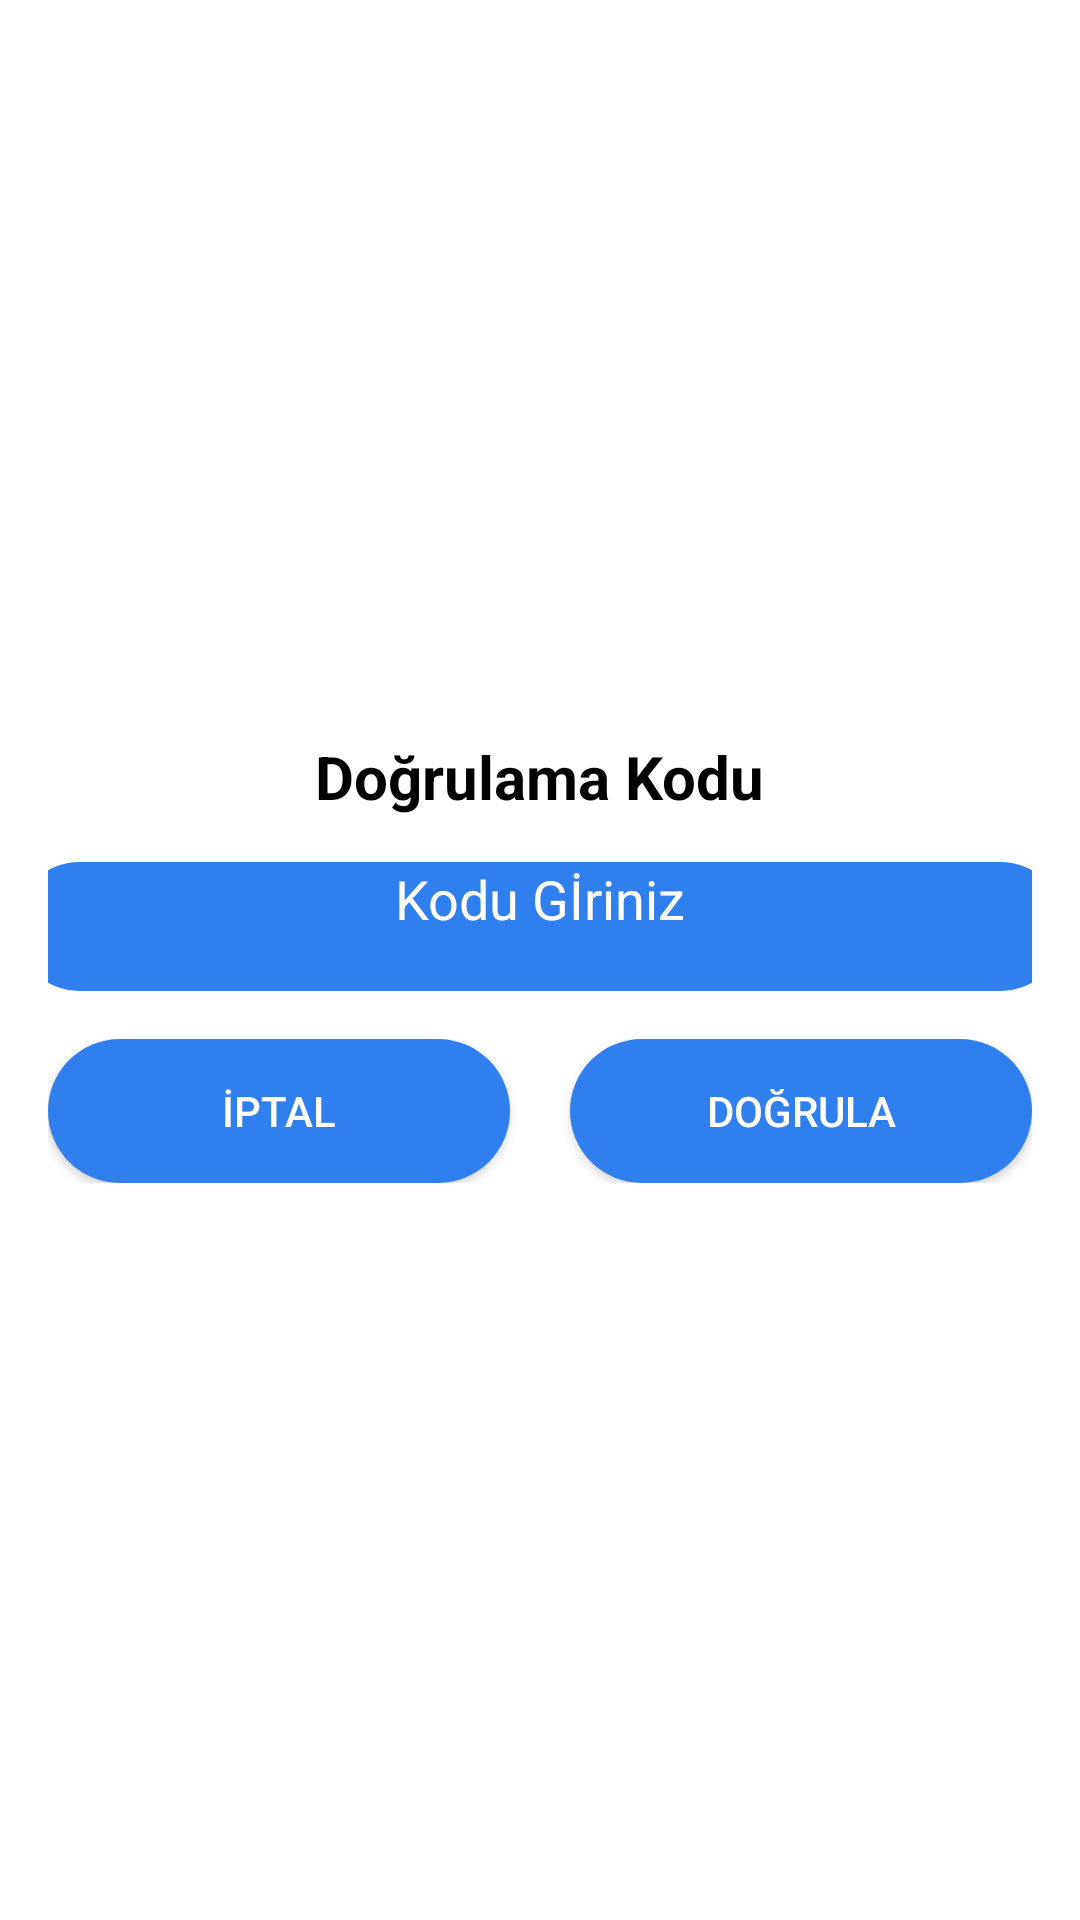

This screen was rendered from an Android layout file. Write that file and the resources it references.
<!-- AndroidManifest.xml: application theme AppTheme -->
<!-- res/layout/activity_verification.xml -->
<LinearLayout xmlns:android="http://schemas.android.com/apk/res/android"
    xmlns:tools="http://schemas.android.com/tools"
    android:layout_width="match_parent"
    android:layout_height="match_parent"
    android:orientation="vertical"
    android:padding="16dp"
    android:gravity="center"
    android:background="@color/white"
    tools:context=".VerificationActivity">

    <TextView
        android:id="@+id/VerificationCode"
        android:layout_width="wrap_content"
        android:layout_height="wrap_content"
        android:text="Doğrulama Kodu"
        android:textColor="@color/black"
        android:textStyle="bold"
        android:textSize="20dp"
        android:layout_marginBottom="15dp"/>

    <EditText
        android:id="@+id/etVerificationCode"
        android:layout_width="350dp"
        android:layout_height="43dp"
        android:layout_marginBottom="16dp"
        android:gravity="center_horizontal"
        android:hint="Kodu Gİriniz"
        android:textColor="@color/white"
        android:textColorHint="@color/white"
        android:background="@drawable/edittext_background2"
        android:inputType="textPassword" />


    <LinearLayout
        android:layout_width="match_parent"
        android:layout_height="wrap_content"
        android:orientation="horizontal">

        <Button
            android:id="@+id/btnCancel"
            android:layout_width="wrap_content"
            android:layout_height="wrap_content"
            android:layout_weight="1"
            android:textColor="@color/white"
            android:text="İptal"
            android:layout_marginRight="10dp"
            android:background="@drawable/orange_button_background2"/>

        <Button
            android:id="@+id/btnVerify"
            android:layout_width="wrap_content"
            android:layout_height="wrap_content"
            android:layout_weight="1"
            android:textColor="@color/white"
            android:text="Doğrula"
            android:layout_marginLeft="10dp"
            android:background="@drawable/orange_button_background2"/>

    </LinearLayout>

</LinearLayout>
<!-- resources referenced by this layout -->
<resources>
  <color name="black">#FF000000</color>
  <color name="white">#FFFFFFFF</color>
  <!-- drawable edittext_background2 (drawable) -->
  <?xml version="1.0" encoding="utf-8"?>
  <selector xmlns:android="http://schemas.android.com/apk/res/android">
      <item>
          <shape android:shape="rectangle">
              <solid android:color="@color/custom_blue"/>
              <corners android:radius="50sp"/>
          </shape>
      </item>
  </selector>
  <!-- drawable orange_button_background2 (drawable) -->
  <?xml version="1.0" encoding="utf-8"?>
  <selector xmlns:android="http://schemas.android.com/apk/res/android">
      <item>
          <shape android:shape="rectangle">
              <solid android:color="@color/custom_blue"/>
              <corners android:radius="50dp"/>
  
          </shape>
  
      </item>
  </selector>
  <style name="AppTheme" parent="Theme.AppCompat.Light.DarkActionBar">
  
  </style>
  <color name="custom_blue">#2F80ED</color>
</resources>
